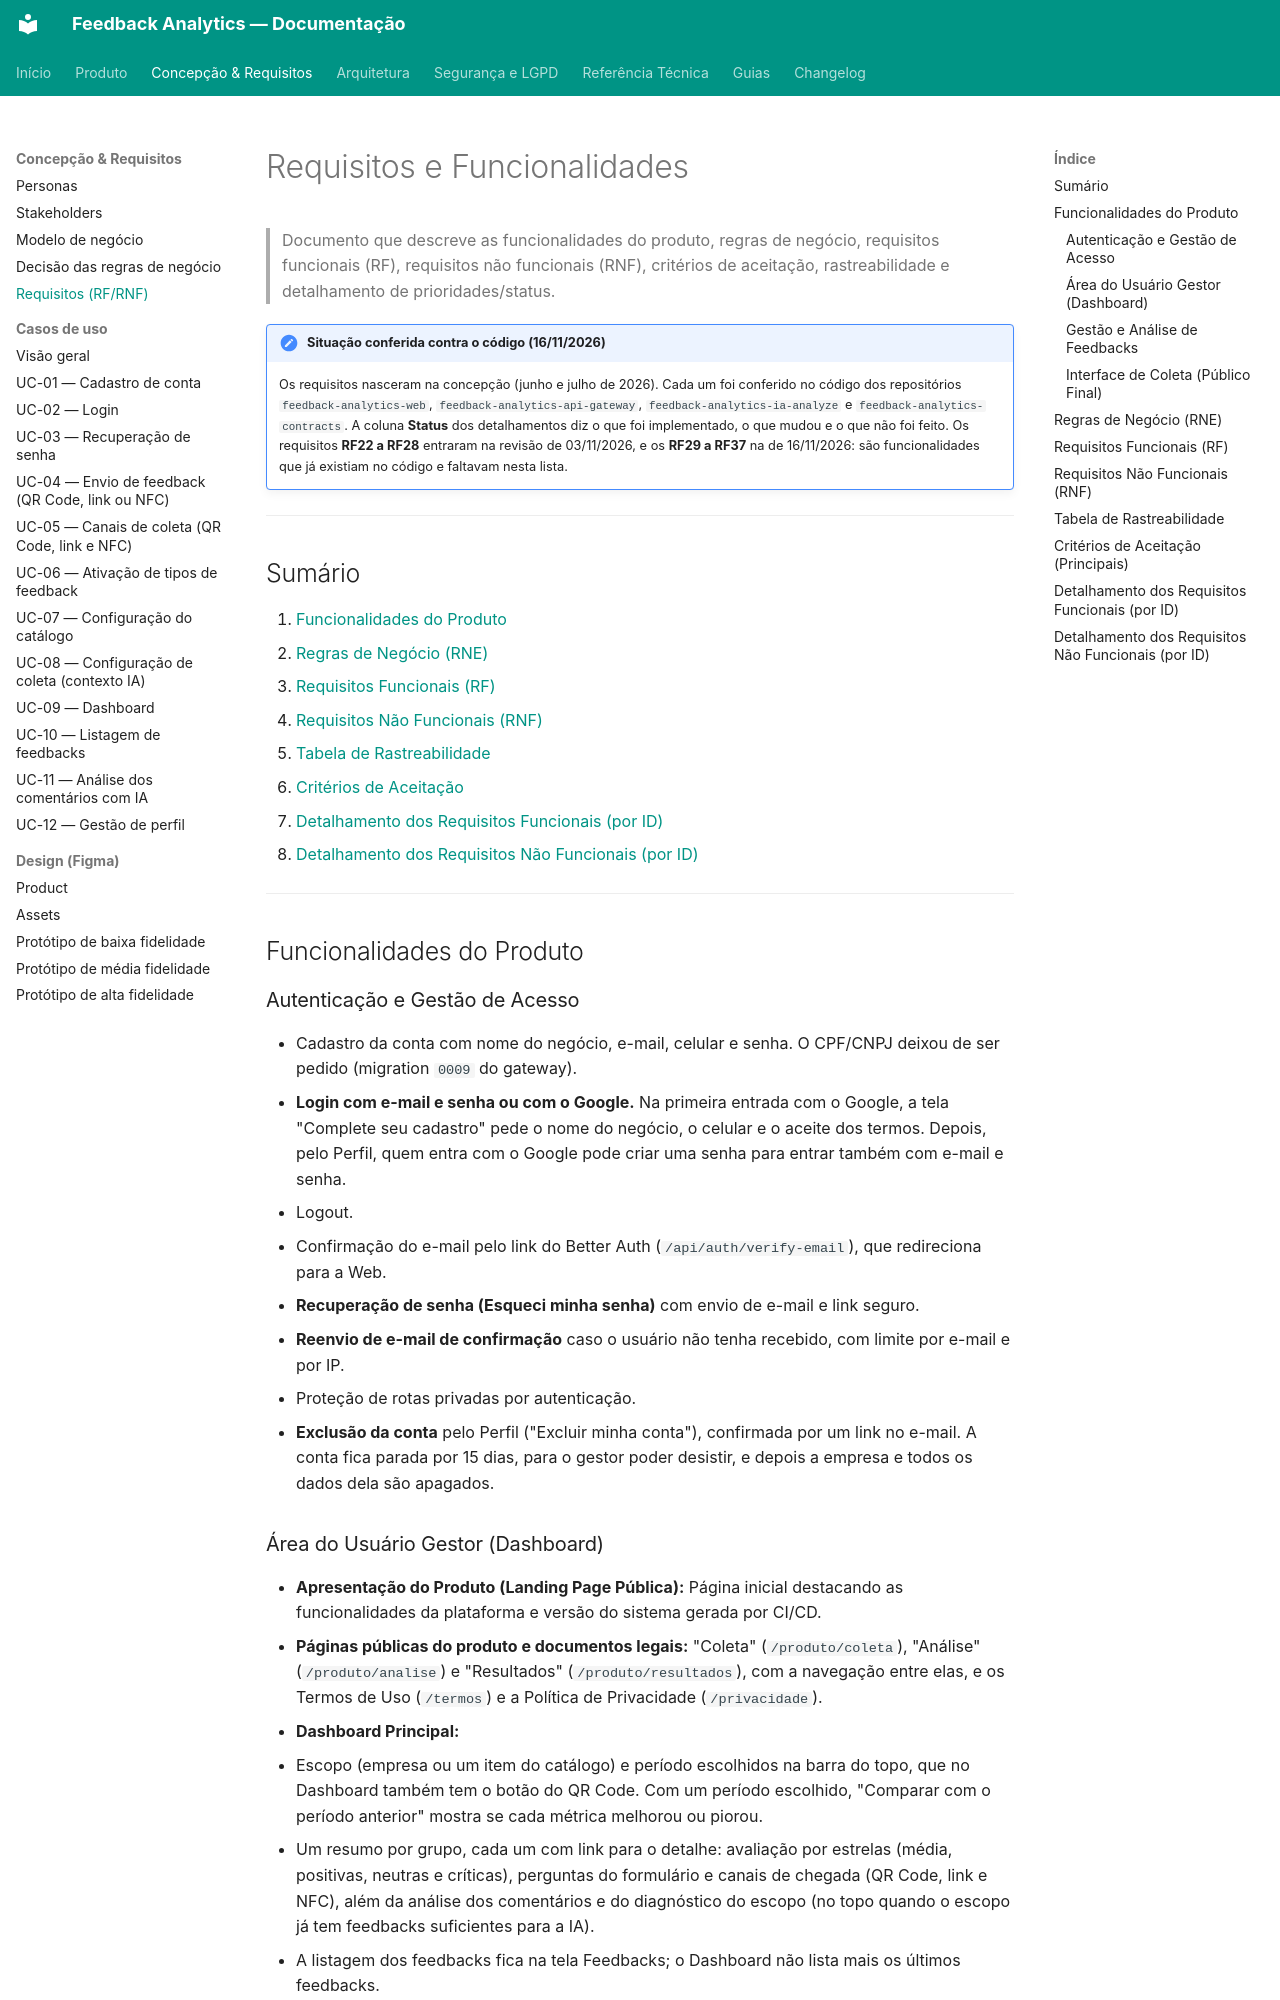

repository: TCC-Feedback-Analytics/feedback-analytics · page: concepcao/requisitos-e-funcionalidades/index.html · generator: mkdocs

# Requisitos e Funcionalidades

> Documento que descreve as funcionalidades do produto, regras de negócio, requisitos funcionais (RF), requisitos não funcionais (RNF), critérios de aceitação, rastreabilidade e detalhamento de prioridades/status.

!!! note "Situação conferida contra o código (16/11/2026)"
    Os requisitos nasceram na concepção (junho e julho de 2026). Cada um foi conferido no código dos repositórios `feedback-analytics-web`, `feedback-analytics-api-gateway`, `feedback-analytics-ia-analyze` e `feedback-analytics-contracts`. A coluna **Status** dos detalhamentos diz o que foi implementado, o que mudou e o que não foi feito. Os requisitos **RF22 a RF28** entraram na revisão de 03/11/2026, e os **RF29 a RF37** na de 16/11/2026: são funcionalidades que já existiam no código e faltavam nesta lista.

---

## Sumário

1. [Funcionalidades do Produto](#funcionalidades-do-produto)
2. [Regras de Negócio (RNE)](#regras-de-negócio-rne)
3. [Requisitos Funcionais (RF)](#requisitos-funcionais-rf)
4. [Requisitos Não Funcionais (RNF)](#requisitos-não-funcionais-rnf)
5. [Tabela de Rastreabilidade](#tabela-de-rastreabilidade)
6. [Critérios de Aceitação](#critérios-de-aceitação-principais)
7. [Detalhamento dos Requisitos Funcionais (por ID)](#detalhamento-dos-requisitos-funcionais-por-id)
8. [Detalhamento dos Requisitos Não Funcionais (por ID)](#detalhamento-dos-requisitos-não-funcionais-por-id)

---

## Funcionalidades do Produto

### Autenticação e Gestão de Acesso

- Cadastro da conta com nome do negócio, e-mail, celular e senha. O CPF/CNPJ deixou de ser pedido (migration `0009` do gateway).
- **Login com e-mail e senha ou com o Google.** Na primeira entrada com o Google, a tela "Complete seu cadastro" pede o nome do negócio, o celular e o aceite dos termos. Depois, pelo Perfil, quem entra com o Google pode criar uma senha para entrar também com e-mail e senha.
- Logout.
- Confirmação do e-mail pelo link do Better Auth (`/api/auth/verify-email`), que redireciona para a Web.
- **Recuperação de senha (Esqueci minha senha)** com envio de e-mail e link seguro.
- **Reenvio de e-mail de confirmação** caso o usuário não tenha recebido, com limite por e-mail e por IP.
- Proteção de rotas privadas por autenticação.
- **Exclusão da conta** pelo Perfil ("Excluir minha conta"), confirmada por um link no e-mail. A conta fica parada por 15 dias, para o gestor poder desistir, e depois a empresa e todos os dados dela são apagados.
